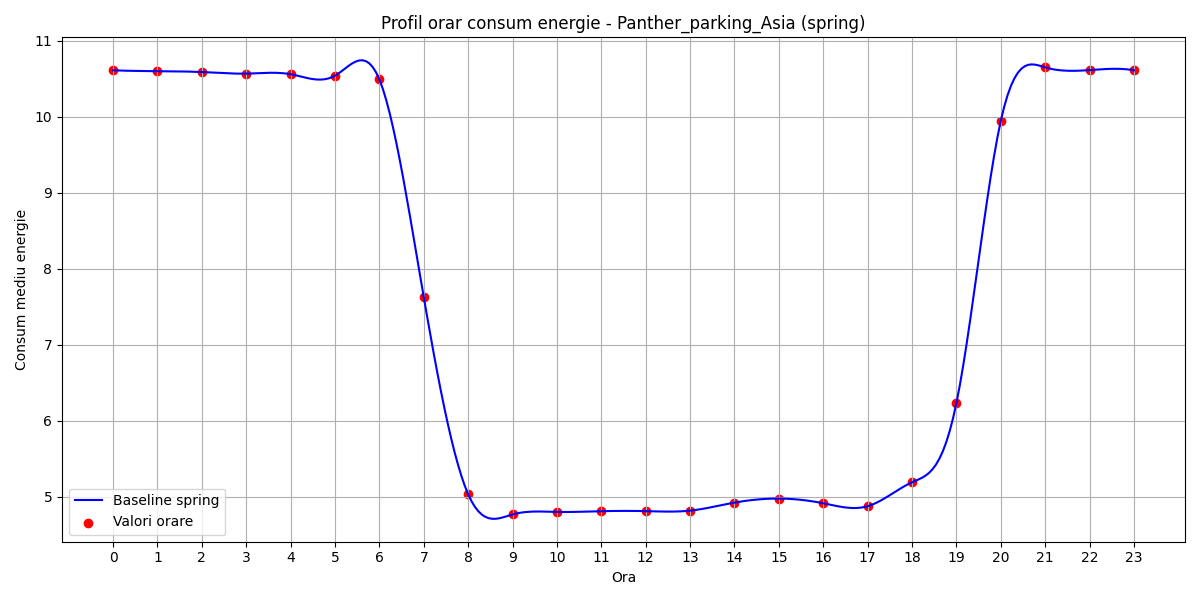

The file beside this chart, header and first rows:
hour, B(t)
0, 10.61
1, 10.6
2, 10.59
3, 10.57
4, 10.56
5, 10.54
6, 10.49
7, 7.623
8, 5.03
9, 4.765
10, 4.798
11, 4.807
12, 4.808
13, 4.814
14, 4.92
15, 4.973
16, 4.912
17, 4.873
18, 5.188
19, 6.23
20, 9.944
21, 10.65
22, 10.61
23, 10.61
